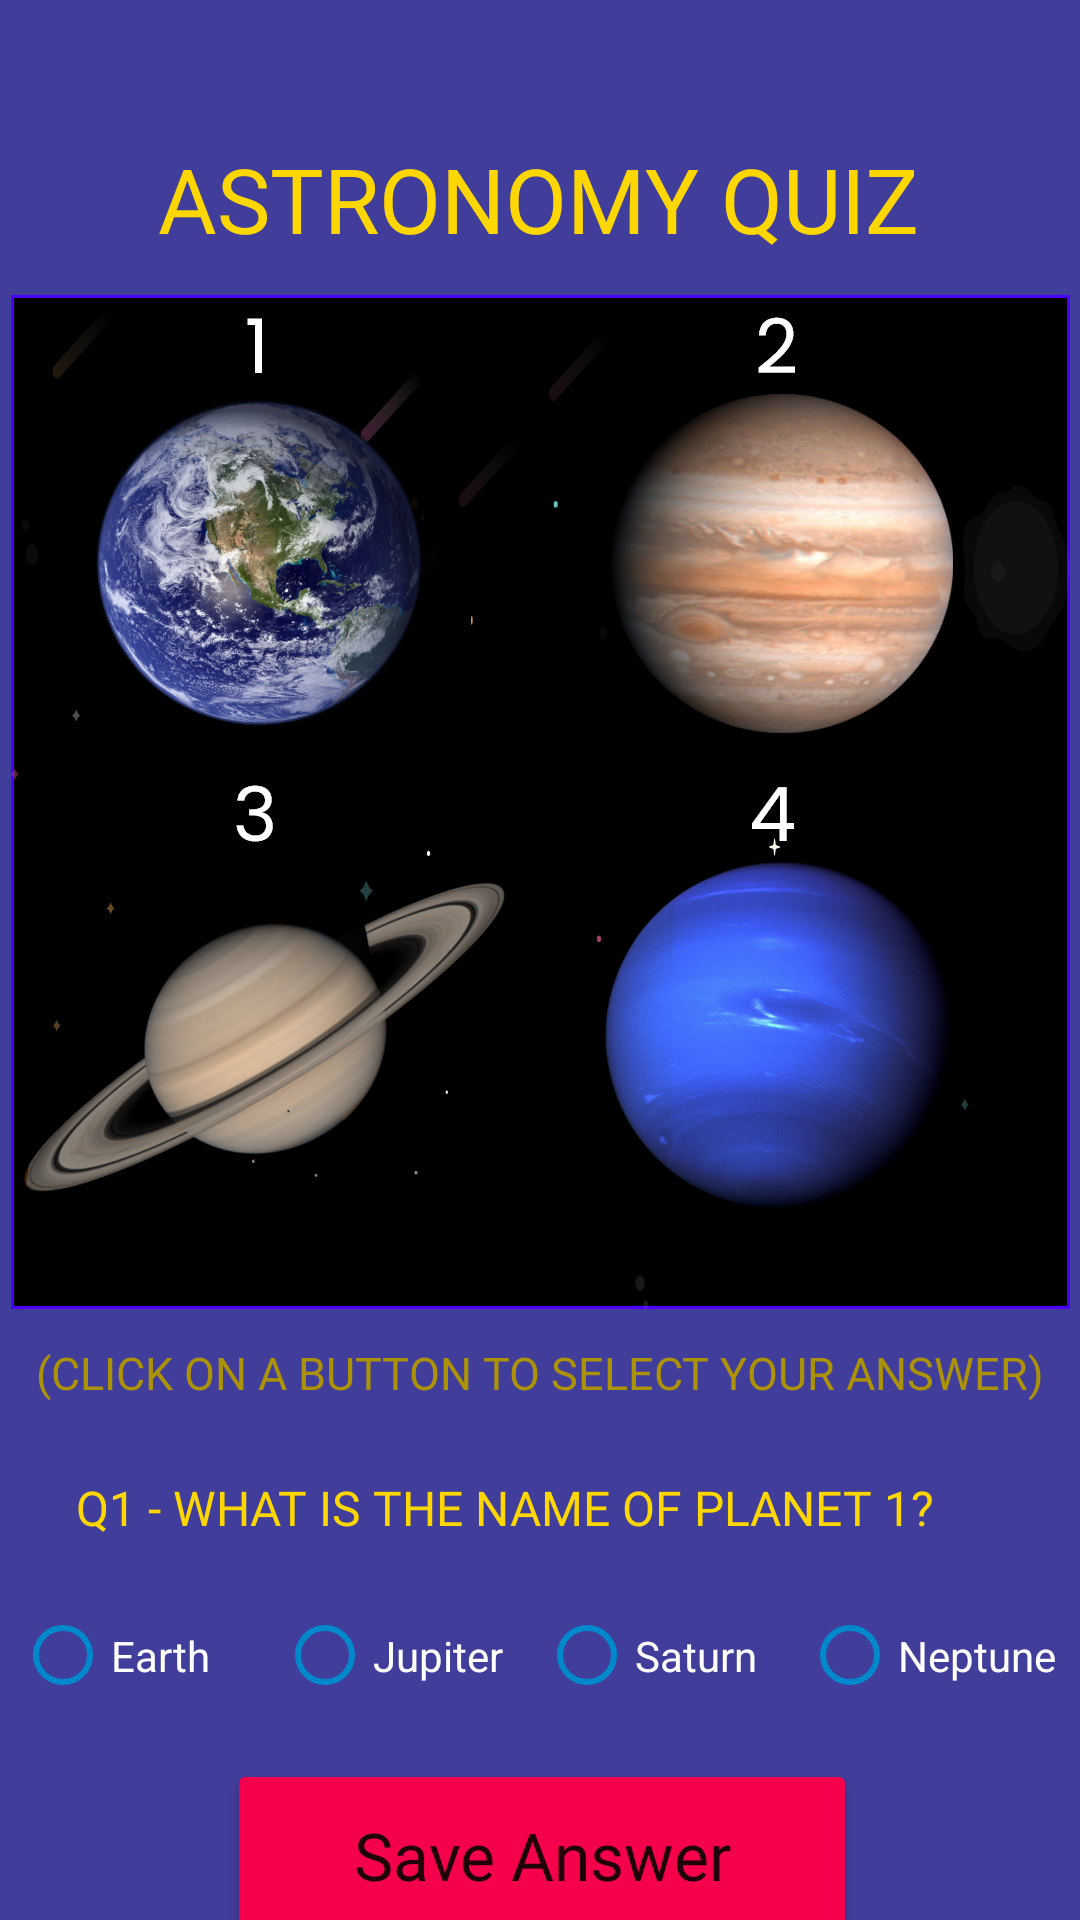

Produce the Android XML layout that renders to this screen, including the resource entries it uses.
<!-- AndroidManifest.xml: application theme Theme.ThinkBright -->
<!-- res/layout/activity_astronomy_quiz1.xml -->
<?xml version="1.0" encoding="utf-8"?>
<androidx.constraintlayout.widget.ConstraintLayout
    xmlns:android="http://schemas.android.com/apk/res/android"
    xmlns:app="http://schemas.android.com/apk/res-auto"
    xmlns:tools="http://schemas.android.com/tools"
    android:layout_width="match_parent"
    android:layout_height="match_parent"
    android:background="#CF161184"
    tools:context=".AstronomyQuiz1">

    <TextView
        android:id="@+id/txtAstronomyQuiz"
        android:layout_width="wrap_content"
        android:layout_height="wrap_content"
        android:layout_marginStart="33dp"
        android:layout_marginTop="46dp"
        android:layout_marginEnd="34dp"
        android:fontFamily="@font/poppins_semibold"
        android:text="ASTRONOMY QUIZ"
        android:textColor="#FFD700"
        android:textSize="30sp"
        app:layout_constraintEnd_toEndOf="parent"
        app:layout_constraintStart_toStartOf="parent"
        app:layout_constraintTop_toTopOf="parent" />

    <ImageView
        android:id="@+id/imgViewPlanetDisplay"
        android:layout_width="wrap_content"
        android:layout_height="wrap_content"
        android:layout_marginStart="29dp"
        android:layout_marginTop="12dp"
        android:layout_marginEnd="29dp"
        app:layout_constraintEnd_toEndOf="parent"
        app:layout_constraintStart_toStartOf="parent"
        app:layout_constraintTop_toBottomOf="@+id/txtAstronomyQuiz"
        app:srcCompat="@drawable/planet_display" />

    <TextView
        android:id="@+id/txtTipQuizAstro"
        android:layout_width="wrap_content"
        android:layout_height="wrap_content"
        android:layout_marginStart="29dp"
        android:layout_marginTop="11dp"
        android:layout_marginEnd="29dp"
        android:fontFamily="@font/poppins_medium"
        android:text="(CLICK ON A BUTTON TO SELECT YOUR ANSWER)"
        android:textColor="#ac9206"
        android:textSize="15sp"
        app:layout_constraintEnd_toEndOf="parent"
        app:layout_constraintStart_toStartOf="parent"
        app:layout_constraintTop_toBottomOf="@+id/imgViewPlanetDisplay" />

    <TextView
        android:id="@+id/txtAstroQ1"
        android:layout_width="wrap_content"
        android:layout_height="wrap_content"
        android:layout_marginStart="37dp"
        android:layout_marginTop="24dp"
        android:layout_marginEnd="121dp"
        android:fontFamily="@font/poppins_semibold"
        android:text="Q1 - WHAT IS THE NAME OF PLANET 1?"
        android:textColor="#FFD700"
        android:textSize="16sp"
        app:layout_constraintEnd_toEndOf="parent"
        app:layout_constraintHorizontal_bias="0.142"
        app:layout_constraintStart_toStartOf="parent"
        app:layout_constraintTop_toBottomOf="@+id/txtTipQuizAstro" />

    <Button
        android:id="@+id/btnSaveAstro1"
        android:layout_width="210dp"
        android:layout_height="64dp"
        android:layout_marginStart="86dp"
        android:layout_marginTop="12dp"
        android:layout_marginEnd="86dp"
        android:backgroundTint="#F5004B"
        android:fontFamily="@font/poppins_bold"
        android:letterSpacing="0"
        android:onClick="onSave"
        android:text="Save Answer"
        android:textAllCaps="false"
        android:textSize="22sp"
        app:cornerRadius="44dp"
        app:layout_constraintEnd_toEndOf="parent"
        app:layout_constraintHorizontal_bias="0.482"
        app:layout_constraintStart_toStartOf="parent"
        app:layout_constraintTop_toBottomOf="@+id/radioGroupTop1" />

    <RadioGroup
        android:id="@+id/radioGroupTop1"
        android:layout_width="350dp"
        android:layout_height="45dp"
        android:layout_marginTop="16dp"
        android:orientation="horizontal"
        app:layout_constraintEnd_toEndOf="parent"
        app:layout_constraintStart_toStartOf="parent"
        app:layout_constraintTop_toBottomOf="@+id/txtAstroQ1">

        <RadioButton
            android:id="@+id/radEarthQuiz1"
            android:layout_width="0dp"
            android:layout_height="wrap_content"
            android:layout_weight="1"
            android:buttonTint="@color/radio_filled"
            android:text="Earth"
            android:textColor="#FFFFFF" />

        <RadioButton
            android:id="@+id/radJupiterQuiz1"
            android:layout_width="0dp"
            android:layout_height="wrap_content"
            android:layout_weight="1"
            android:buttonTint="@color/radio_filled"
            android:text="Jupiter"
            android:textColor="#FFFFFF" />

        <RadioButton
            android:id="@+id/radSaturnQuiz1"
            android:layout_width="0dp"
            android:layout_height="wrap_content"
            android:layout_weight="1"
            android:buttonTint="@color/radio_filled"
            android:text="Saturn"
            android:textColor="#FFFFFF" />

        <RadioButton
            android:id="@+id/radNeptuneQuiz1"
            android:layout_width="0dp"
            android:layout_height="wrap_content"
            android:layout_weight="1"
            android:buttonTint="@color/radio_filled"
            android:text="Neptune"
            android:textColor="#FFFFFF" />
    </RadioGroup>

</androidx.constraintlayout.widget.ConstraintLayout>
<!-- resources referenced by this layout -->
<resources>
  <color name="radio_filled">#0088CC</color>
  <!-- drawable planet_display: png bitmap (drawable-hdpi, 186475 bytes) -->
  <style name="Theme.ThinkBright" parent="Theme.MaterialComponents.DayNight.NoActionBar">
          
          <item name="colorPrimary">@color/purple_500</item>
          <item name="colorPrimaryVariant">@color/purple_700</item>
          <item name="colorOnPrimary">@color/white</item>
          
          <item name="colorSecondary">@color/teal_200</item>
          <item name="colorSecondaryVariant">@color/teal_700</item>
          <item name="colorOnSecondary">@color/black</item>
          
          <item name="android:statusBarColor" tools:targetApi="l">?attr/colorPrimaryVariant</item>
          
      </style>
  <color name="purple_500">#FF6200EE</color>
  <color name="purple_700">#FF3700B3</color>
  <color name="white">#FFFFFFFF</color>
  <color name="teal_200">#f5004b</color>
  <color name="teal_700">#FF018786</color>
  <color name="black">#f5004b</color>
</resources>
